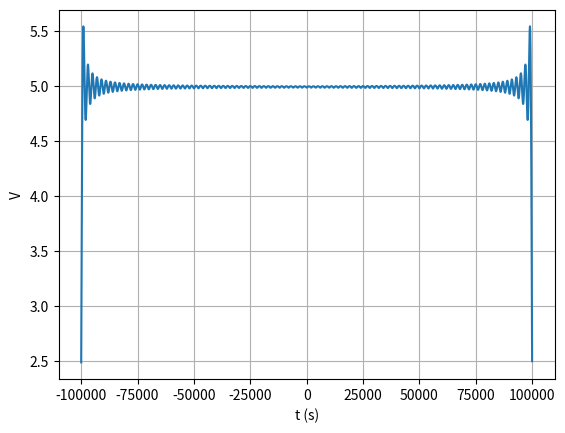

The script that saved this image:
import numpy as np
from matplotlib import pyplot as plt

f = 50
V = 5
A = 12
N = 100000
fc = 100
tp = 100000
t = np.linspace(-tp, tp, N)
s1 = fc*np.sinc(fc*t)
s2 = A*np.abs(np.sin(2*np.pi*f*t))
sc = np.convolve(s1, s2, mode='same')
plt.plot(t, sc*(np.pi*V/(2*A))*(2*tp/N))
plt.grid()
plt.xlabel('t (s)')
plt.ylabel('V')
plt.savefig('4.3.pdf')
plt.show()